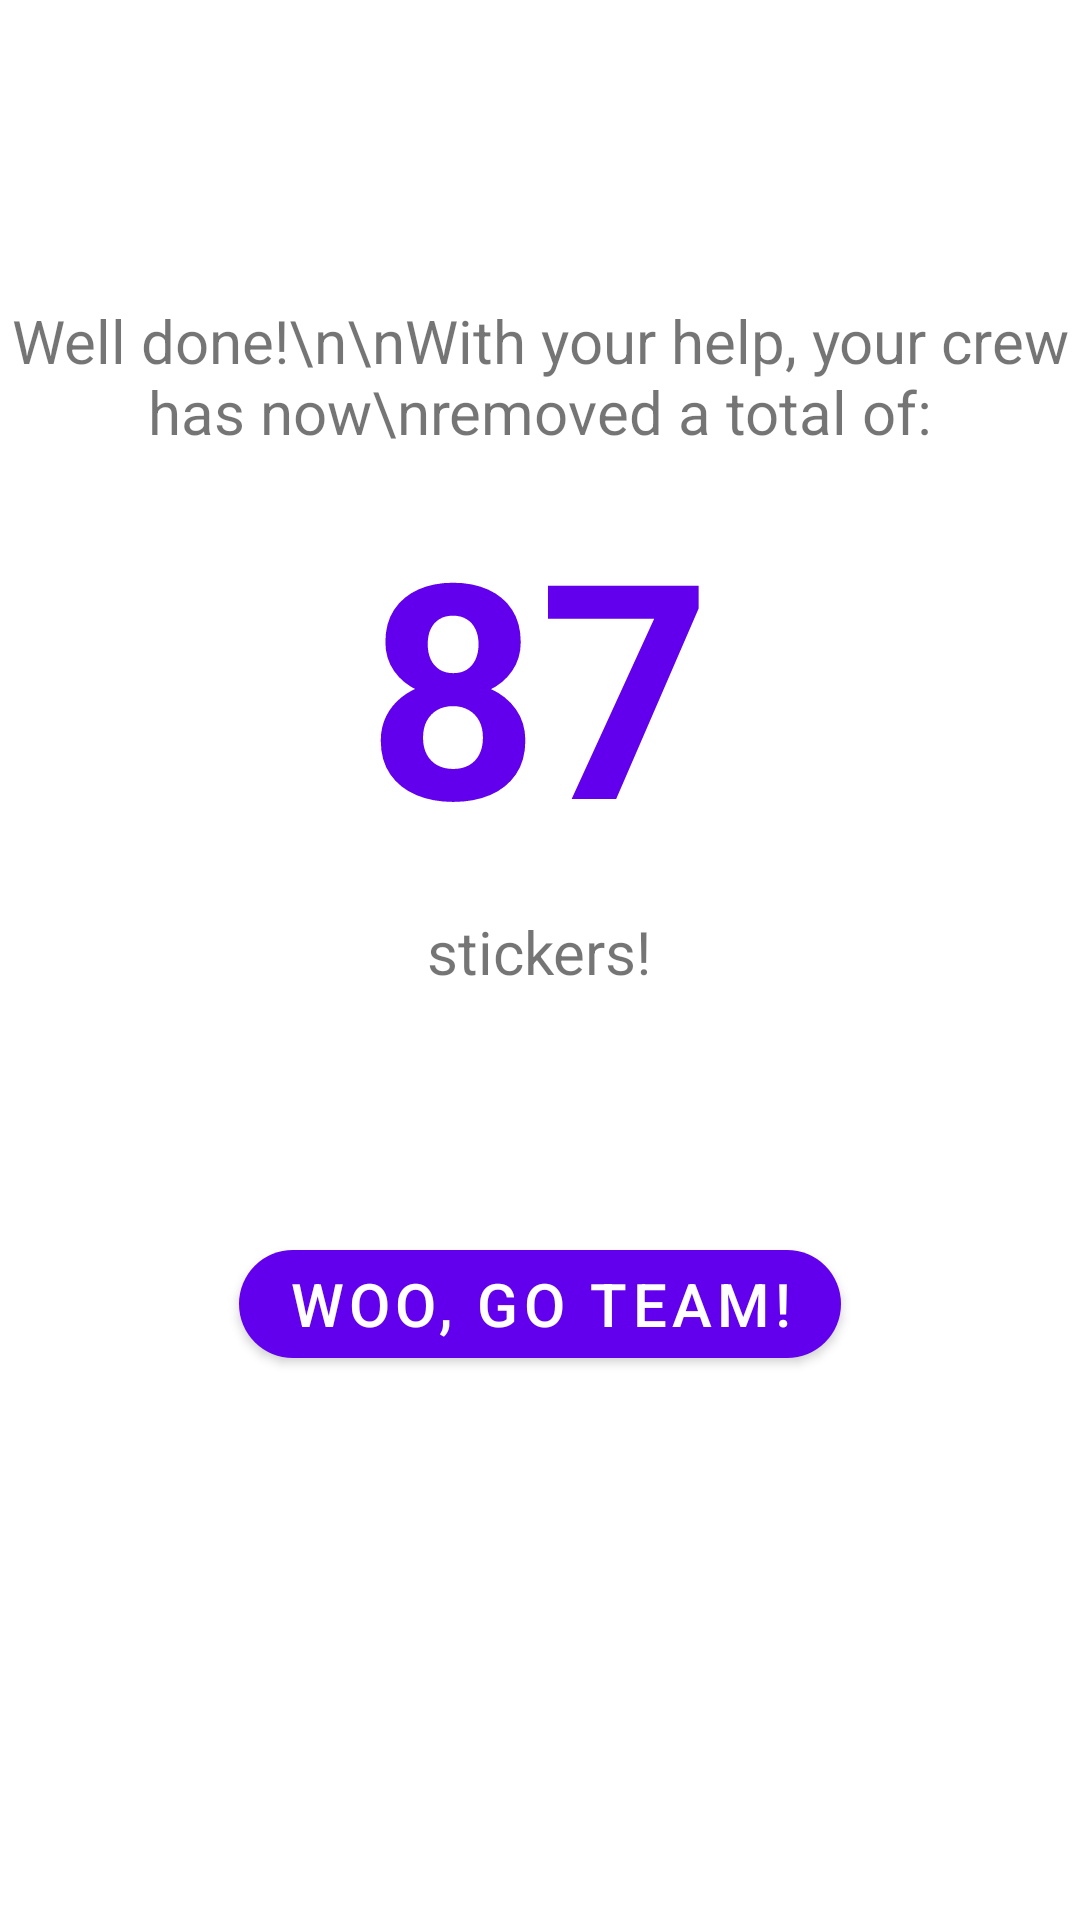

The Android layout XML behind this screen, and the referenced resources:
<!-- AndroidManifest.xml: application theme Theme.StickerApp -->
<!-- res/layout/fragment_count_up.xml -->
<?xml version="1.0" encoding="utf-8"?>
<LinearLayout xmlns:android="http://schemas.android.com/apk/res/android"
    android:layout_width="match_parent"
    android:layout_height="match_parent"
    xmlns:app="http://schemas.android.com/apk/res-auto"
    android:orientation="vertical">

    <TextView
        android:id="@+id/counterPrefix"
        android:layout_width="wrap_content"
        android:layout_height="wrap_content"
        android:layout_gravity="center"
        android:layout_marginTop="100dp"
        android:textSize="20sp"
        android:text="Well done!\n\nWith your help, your crew has now\nremoved a total of:"
        android:textAlignment="center"/>

    <TextView
        android:id="@+id/counter"
        android:layout_width="wrap_content"
        android:layout_height="wrap_content"
        android:layout_gravity="center"
        android:layout_marginTop="10dp"
        android:textSize="100sp"
        android:textColor="@color/purple_500"
        android:textStyle="bold"
        android:textAlignment="center"
        android:text="87" />

    <TextView
        android:id="@+id/counterSuffix"
        android:layout_width="wrap_content"
        android:layout_height="wrap_content"
        android:layout_gravity="center"
        android:layout_marginTop="10dp"
        android:layout_marginBottom="80dp"
        android:textSize="20sp"
        android:textAlignment="center"
        android:text="stickers!" />

    <com.google.android.material.button.MaterialButton
        android:id="@+id/goButton"
        app:cornerRadius="30dp"
        android:layout_width="wrap_content"
        android:layout_height="wrap_content"
        android:layout_gravity="center"
        android:textSize="20sp"
        android:text="Woo, go team!"/>

</LinearLayout>
<!-- resources referenced by this layout -->
<resources>
  <style name="Theme.StickerApp" parent="Theme.MaterialComponents.DayNight.DarkActionBar">
          
          <item name="colorPrimary">@color/purple_500</item>
          <item name="colorPrimaryVariant">@color/purple_700</item>
          <item name="colorOnPrimary">@color/white</item>
          
          <item name="colorSecondary">@color/teal_200</item>
          <item name="colorSecondaryVariant">@color/teal_700</item>
          <item name="colorOnSecondary">@color/black</item>
          
          <item name="android:statusBarColor">?attr/colorPrimaryVariant</item>
          
      </style>
  <!-- not gathered from this repository: default colours our renderer supplied (Android Studio template values) -->
  <color name="purple_500">#FF6200EE</color>
  <color name="purple_700">#FF3700B3</color>
  <color name="teal_200">#FF03DAC5</color>
  <color name="teal_700">#FF018786</color>
  <color name="black">#FF000000</color>
  <color name="white">#FFFFFFFF</color>
</resources>
